Run: headless pygame with SDL's dummy video driver; simulated clock (each Clock.tick advances the game by its frame time, no real sleeping); random seed 0; keys injected as events and as key.get_pressed() state; mouse plan: one left click at the window centre at the start of phase 2, then a move to the lower-right quarter at the start of phase 3; restart key R tapped at the start of phases 3 and 4.
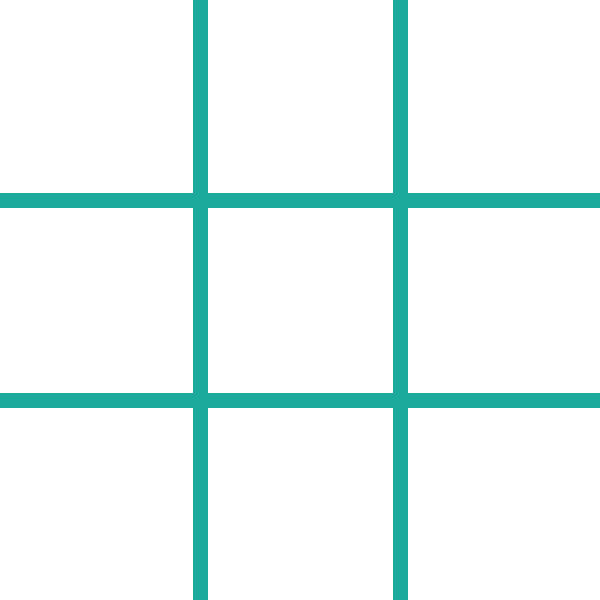
Frame 1 of 4 · flips 1–60 · no input
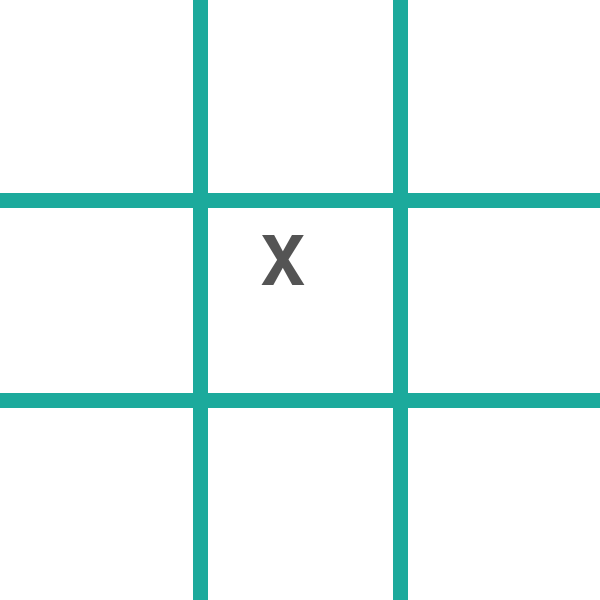
Frame 2 of 4 · flips 61–180 · clicked the window centre · tapped SPACE, RETURN · held RIGHT (→), D
Frame 3 of 4 · flips 181–300 · moved the mouse to the lower-right quarter · tapped R · held DOWN (↓), S · screen same as frame 1, image omitted
Frame 4 of 4 · flips 301–420 · tapped R · held LEFT (←), A, UP (↑), W · screen unchanged from frame 3, image omitted

The pygame program that drew these frames:

import pygame
import sys

# Initialize pygame
pygame.init() 

# Screen settings
WIDTH, HEIGHT = 600, 600
LINE_WIDTH = 15
SCREEN = pygame.display.set_mode((WIDTH, HEIGHT))
pygame.display.set_caption("Smart Tic Tac Toe")

# Colors
WHITE = (255, 255, 255)
BLACK = (0, 0, 0)
LINE_COLOR = (28, 170, 156)
X_COLOR = (84, 84, 84)
O_COLOR = (242, 235, 211)

# Board
board = [[None]*3 for _ in range(3)]
CELL_SIZE = WIDTH // 3
FONT = pygame.font.SysFont(None, 100)

# Draw the grid lines
def draw_lines():
    SCREEN.fill(WHITE)
    # Vertical
    pygame.draw.line(SCREEN, LINE_COLOR, (CELL_SIZE, 0), (CELL_SIZE, HEIGHT), LINE_WIDTH)
    pygame.draw.line(SCREEN, LINE_COLOR, (2 * CELL_SIZE, 0), (2 * CELL_SIZE, HEIGHT), LINE_WIDTH)
    # Horizontal
    pygame.draw.line(SCREEN, LINE_COLOR, (0, CELL_SIZE), (WIDTH, CELL_SIZE), LINE_WIDTH)
    pygame.draw.line(SCREEN, LINE_COLOR, (0, 2 * CELL_SIZE), (WIDTH, 2 * CELL_SIZE), LINE_WIDTH)

# Draw X or O
def draw_figures():
    for row in range(3):
        for col in range(3):
            if board[row][col] == 'X':
                text = FONT.render('X', True, X_COLOR)
                SCREEN.blit(text, (col * CELL_SIZE + 60, row * CELL_SIZE + 30))
            elif board[row][col] == 'O':
                text = FONT.render('O', True, O_COLOR)
                SCREEN.blit(text, (col * CELL_SIZE + 60, row * CELL_SIZE + 30))

# Check for winner
def check_winner(player):
    for row in board:
        if all(cell == player for cell in row):
            return True
    for col in range(3):
        if all(board[row][col] == player for row in range(3)):
            return True
    if all(board[i][i] == player for i in range(3)) or all(board[i][2-i] == player for i in range(3)):
        return True
    return False

# Check draw
def is_draw():
    return all(all(cell is not None for cell in row) for row in board)

# Reset game
def reset_game():
    global board, current_player
    board = [[None]*3 for _ in range(3)]
    current_player = 'X'
    draw_lines()

# Game loop
draw_lines()
current_player = 'X'
game_over = False

while True:
    for event in pygame.event.get():
        if event.type == pygame.QUIT:
            pygame.quit()
            sys.exit()

        if event.type == pygame.MOUSEBUTTONDOWN and not game_over:
            x, y = event.pos
            row, col = y // CELL_SIZE, x // CELL_SIZE
            if board[row][col] is None:
                board[row][col] = current_player
                if check_winner(current_player):
                    print(f"{current_player} wins!")
                    game_over = True
                elif is_draw():
                    print("Draw!")
                    game_over = True
                else:
                    current_player = 'O' if current_player == 'X' else 'X'

        if event.type == pygame.KEYDOWN and event.key == pygame.K_r:
            reset_game()
            game_over = False

    draw_lines()
    draw_figures()
    pygame.display.update()
